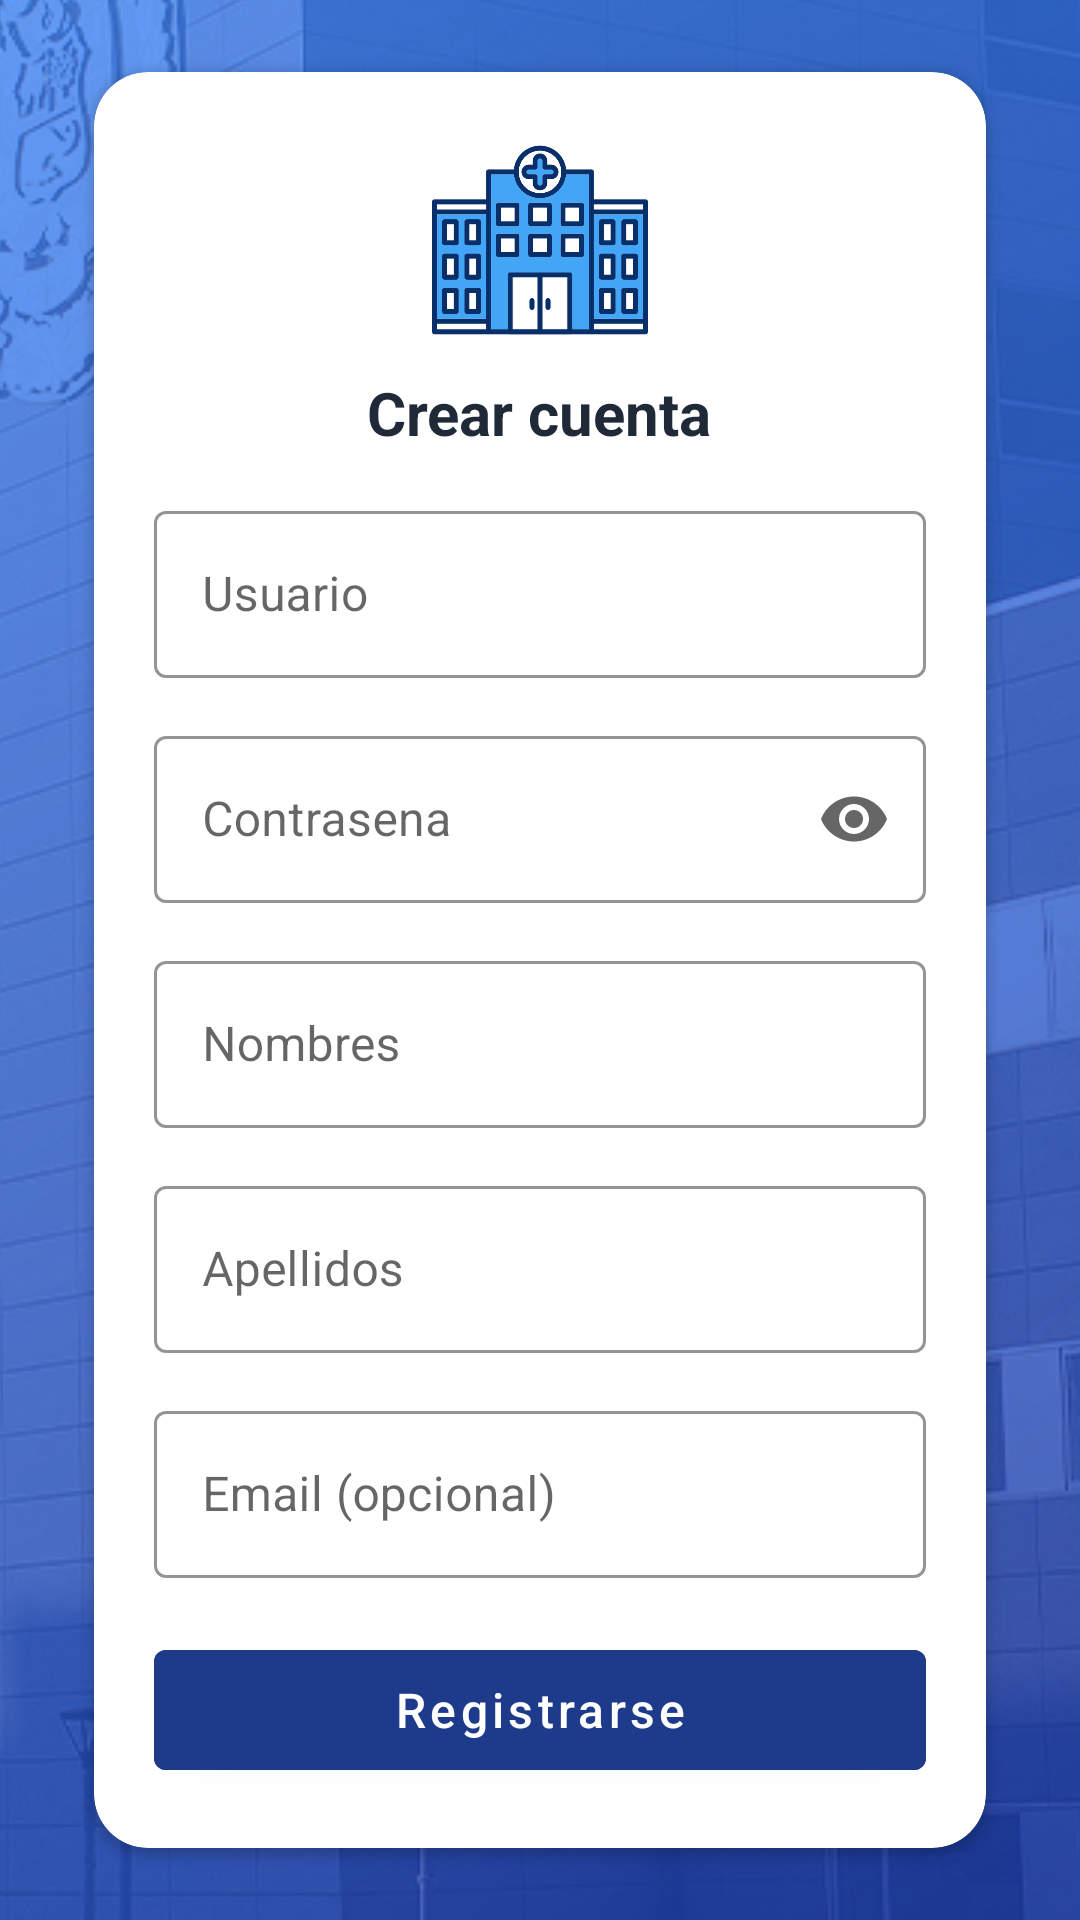

Layout XML and referenced resources for this Android screen:
<!-- AndroidManifest.xml: activity theme Theme.ProyectoFinal.NoActionBar -->
<!-- res/layout/activity_register.xml -->
<?xml version="1.0" encoding="utf-8"?>
<androidx.constraintlayout.widget.ConstraintLayout xmlns:android="http://schemas.android.com/apk/res/android"
    xmlns:app="http://schemas.android.com/apk/res-auto"
    xmlns:tools="http://schemas.android.com/tools"
    android:layout_width="match_parent"
    android:layout_height="match_parent"
    android:background="@drawable/login_bg"
    tools:context=".ui.login.RegisterActivity">

    <androidx.cardview.widget.CardView
        android:layout_width="0dp"
        android:layout_height="wrap_content"
        android:layout_margin="24dp"
        android:elevation="10dp"
        app:cardCornerRadius="18dp"
        app:cardUseCompatPadding="true"
        app:layout_constraintBottom_toBottomOf="parent"
        app:layout_constraintEnd_toEndOf="parent"
        app:layout_constraintStart_toStartOf="parent"
        app:layout_constraintTop_toTopOf="parent">

        <LinearLayout
            android:layout_width="match_parent"
            android:layout_height="wrap_content"
            android:orientation="vertical"
            android:padding="20dp">

            <LinearLayout
                android:layout_width="match_parent"
                android:layout_height="wrap_content"
                android:gravity="center_horizontal"
                android:orientation="vertical"
                android:paddingBottom="12dp">

                <ImageView
                    android:layout_width="72dp"
                    android:layout_height="72dp"
                    android:contentDescription="Icono Hospital"
                    android:src="@drawable/logo_android" />

                <TextView
                    android:layout_width="wrap_content"
                    android:layout_height="wrap_content"
                    android:layout_marginTop="8dp"
                    android:text="Crear cuenta"
                    android:textColor="#1f2937"
                    android:textSize="20sp"
                    android:textStyle="bold" />
            </LinearLayout>

            <com.google.android.material.textfield.TextInputLayout
                android:id="@+id/tilUsername"
                style="@style/Widget.MaterialComponents.TextInputLayout.OutlinedBox"
                android:layout_width="match_parent"
                android:layout_height="wrap_content"
                android:hint="Usuario"
                app:boxStrokeColor="#3b82f6"
                app:hintTextAppearance="@style/TextAppearance.MaterialComponents.Body1">

                <com.google.android.material.textfield.TextInputEditText
                    android:id="@+id/etUsername"
                    android:layout_width="match_parent"
                    android:layout_height="wrap_content"
                    android:inputType="text"
                    android:maxLines="1" />
            </com.google.android.material.textfield.TextInputLayout>

            <com.google.android.material.textfield.TextInputLayout
                android:id="@+id/tilPassword"
                style="@style/Widget.MaterialComponents.TextInputLayout.OutlinedBox"
                android:layout_width="match_parent"
                android:layout_height="wrap_content"
                android:layout_marginTop="12dp"
                android:hint="Contrasena"
                app:boxStrokeColor="#3b82f6"
                app:endIconMode="password_toggle"
                app:hintTextAppearance="@style/TextAppearance.MaterialComponents.Body1">

                <com.google.android.material.textfield.TextInputEditText
                    android:id="@+id/etPassword"
                    android:layout_width="match_parent"
                    android:layout_height="wrap_content"
                    android:inputType="textPassword"
                    android:maxLines="1" />
            </com.google.android.material.textfield.TextInputLayout>

            <com.google.android.material.textfield.TextInputLayout
                android:id="@+id/tilNombres"
                style="@style/Widget.MaterialComponents.TextInputLayout.OutlinedBox"
                android:layout_width="match_parent"
                android:layout_height="wrap_content"
                android:layout_marginTop="12dp"
                android:hint="Nombres"
                app:boxStrokeColor="#3b82f6"
                app:hintTextAppearance="@style/TextAppearance.MaterialComponents.Body1">

                <com.google.android.material.textfield.TextInputEditText
                    android:id="@+id/etNombres"
                    android:layout_width="match_parent"
                    android:layout_height="wrap_content"
                    android:inputType="textPersonName"
                    android:maxLines="1" />
            </com.google.android.material.textfield.TextInputLayout>

            <com.google.android.material.textfield.TextInputLayout
                android:id="@+id/tilApellidos"
                style="@style/Widget.MaterialComponents.TextInputLayout.OutlinedBox"
                android:layout_width="match_parent"
                android:layout_height="wrap_content"
                android:layout_marginTop="12dp"
                android:hint="Apellidos"
                app:boxStrokeColor="#3b82f6"
                app:hintTextAppearance="@style/TextAppearance.MaterialComponents.Body1">

                <com.google.android.material.textfield.TextInputEditText
                    android:id="@+id/etApellidos"
                    android:layout_width="match_parent"
                    android:layout_height="wrap_content"
                    android:inputType="textPersonName"
                    android:maxLines="1" />
            </com.google.android.material.textfield.TextInputLayout>

            <com.google.android.material.textfield.TextInputLayout
                android:id="@+id/tilEmail"
                style="@style/Widget.MaterialComponents.TextInputLayout.OutlinedBox"
                android:layout_width="match_parent"
                android:layout_height="wrap_content"
                android:layout_marginTop="12dp"
                android:hint="Email (opcional)"
                app:boxStrokeColor="#3b82f6"
                app:hintTextAppearance="@style/TextAppearance.MaterialComponents.Body1">

                <com.google.android.material.textfield.TextInputEditText
                    android:id="@+id/etEmail"
                    android:layout_width="match_parent"
                    android:layout_height="wrap_content"
                    android:inputType="textEmailAddress"
                    android:maxLines="1" />
            </com.google.android.material.textfield.TextInputLayout>

            <com.google.android.material.button.MaterialButton
                android:id="@+id/btnRegister"
                android:layout_width="match_parent"
                android:layout_height="52dp"
                android:layout_marginTop="18dp"
                android:backgroundTint="#1e3a8a"
                android:text="Registrarse"
                android:textAllCaps="false"
                android:textColor="@android:color/white"
                android:textSize="16sp" />

            <ProgressBar
                android:id="@+id/progressBar"
                android:layout_width="wrap_content"
                android:layout_height="wrap_content"
                android:layout_gravity="center_horizontal"
                android:layout_marginTop="12dp"
                android:visibility="gone"
                tools:visibility="visible" />

            <TextView
                android:id="@+id/tvError"
                android:layout_width="match_parent"
                android:layout_height="wrap_content"
                android:layout_marginTop="12dp"
                android:gravity="center"
                android:textAlignment="center"
                android:textColor="@android:color/holo_red_dark"
                android:visibility="gone"
                tools:text="Error al registrar"
                tools:visibility="visible" />
        </LinearLayout>
    </androidx.cardview.widget.CardView>
</androidx.constraintlayout.widget.ConstraintLayout>
<!-- resources referenced by this layout -->
<resources>
  <!-- drawable login_bg (drawable) -->
  <?xml version="1.0" encoding="utf-8"?>
  <layer-list xmlns:android="http://schemas.android.com/apk/res/android">
      <item>
          <bitmap
              android:src="@drawable/login_bg_photo"
              android:gravity="center"
              android:tileMode="disabled" />
      </item>
      <item>
          <shape android:shape="rectangle">
              <gradient
                  android:startColor="#CC1e40af"
                  android:endColor="#CC3b82f6"
                  android:angle="135" />
          </shape>
      </item>
  </layer-list>
  <!-- drawable logo_android: png bitmap (drawable, 21454 bytes) -->
  <style name="Theme.ProyectoFinal.NoActionBar" parent="Theme.ProyectoFinal">
          <item name="windowActionBar">false</item>
          <item name="windowNoTitle">true</item>
      </style>
  <!-- drawable login_bg_photo: jpg bitmap (drawable, 754411 bytes) -->
  <style name="Theme.ProyectoFinal" parent="Theme.MaterialComponents.DayNight.DarkActionBar">
          
          <item name="colorPrimary">@color/purple_500</item>
          <item name="colorPrimaryVariant">@color/purple_700</item>
          <item name="colorOnPrimary">@color/white</item>
          
          <item name="colorSecondary">@color/teal_200</item>
          <item name="colorSecondaryVariant">@color/teal_700</item>
          <item name="colorOnSecondary">@color/black</item>
          
          <item name="android:statusBarColor">?attr/colorPrimaryVariant</item>
          
      </style>
  <color name="purple_500">#3b82f6</color>
  <color name="purple_700">#1d4ed8</color>
  <color name="white">#ffffff</color>
  <color name="teal_200">#10b981</color>
  <color name="teal_700">#059669</color>
  <color name="black">#000000</color>
</resources>
